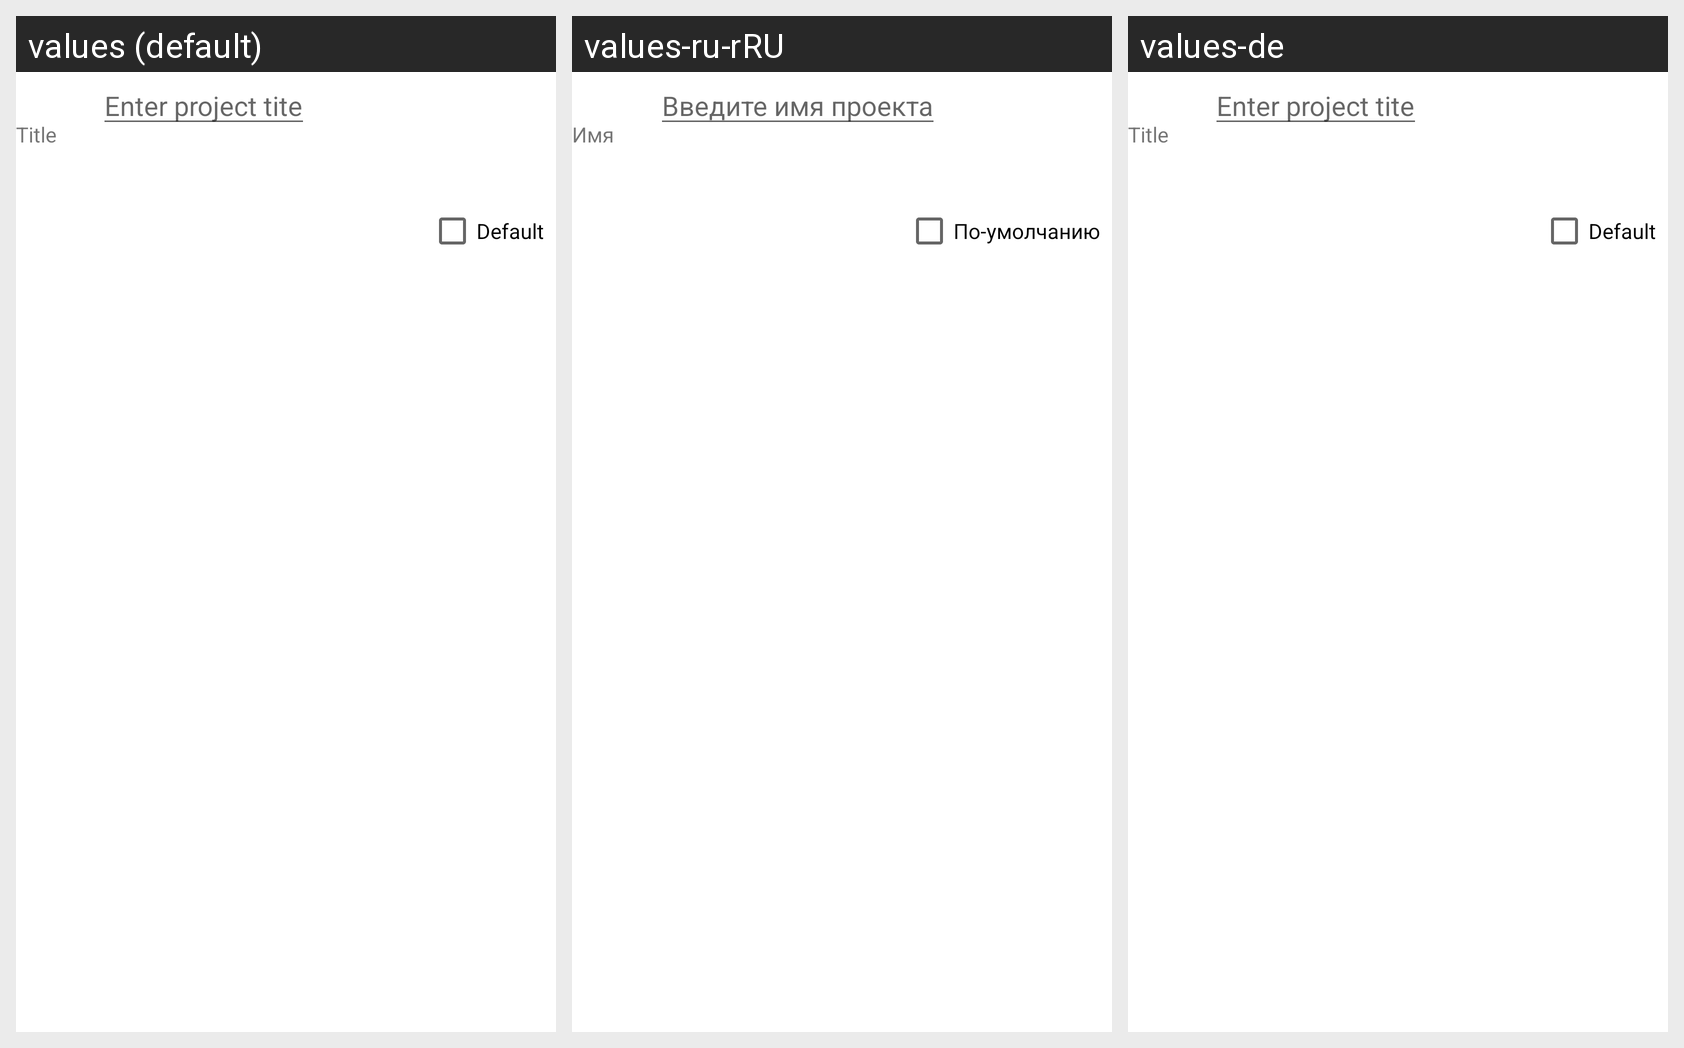

This grid shows one Android layout under several languages. Give, for every string resource on the screen, its name, the default text and each shown locale's text.
Android screen res/layout/project_fragment.xml rendered under 3 locales, left to right: values (default), values-ru-rRU, values-de. Device: Nexus 5 (rendered at 1080×1920; each locale shown at half size, 540×960, under a caption strip naming it); theme Theme.Moneymate.
Strings drawn on this screen, with the default value and each locale's value (text and hints the layout hard-codes, and strings that could not be matched under every locale, appear in the picture but are not listed):

project_title_label
  values: Title
  values-ru-rRU: Имя
  values-de: Title

project_title_hint
  values: Enter project tite
  values-ru-rRU: Введите имя проекта
  values-de: Enter project tite

project_default_label
  values: Default
  values-ru-rRU: По-умолчанию
  values-de: Default
